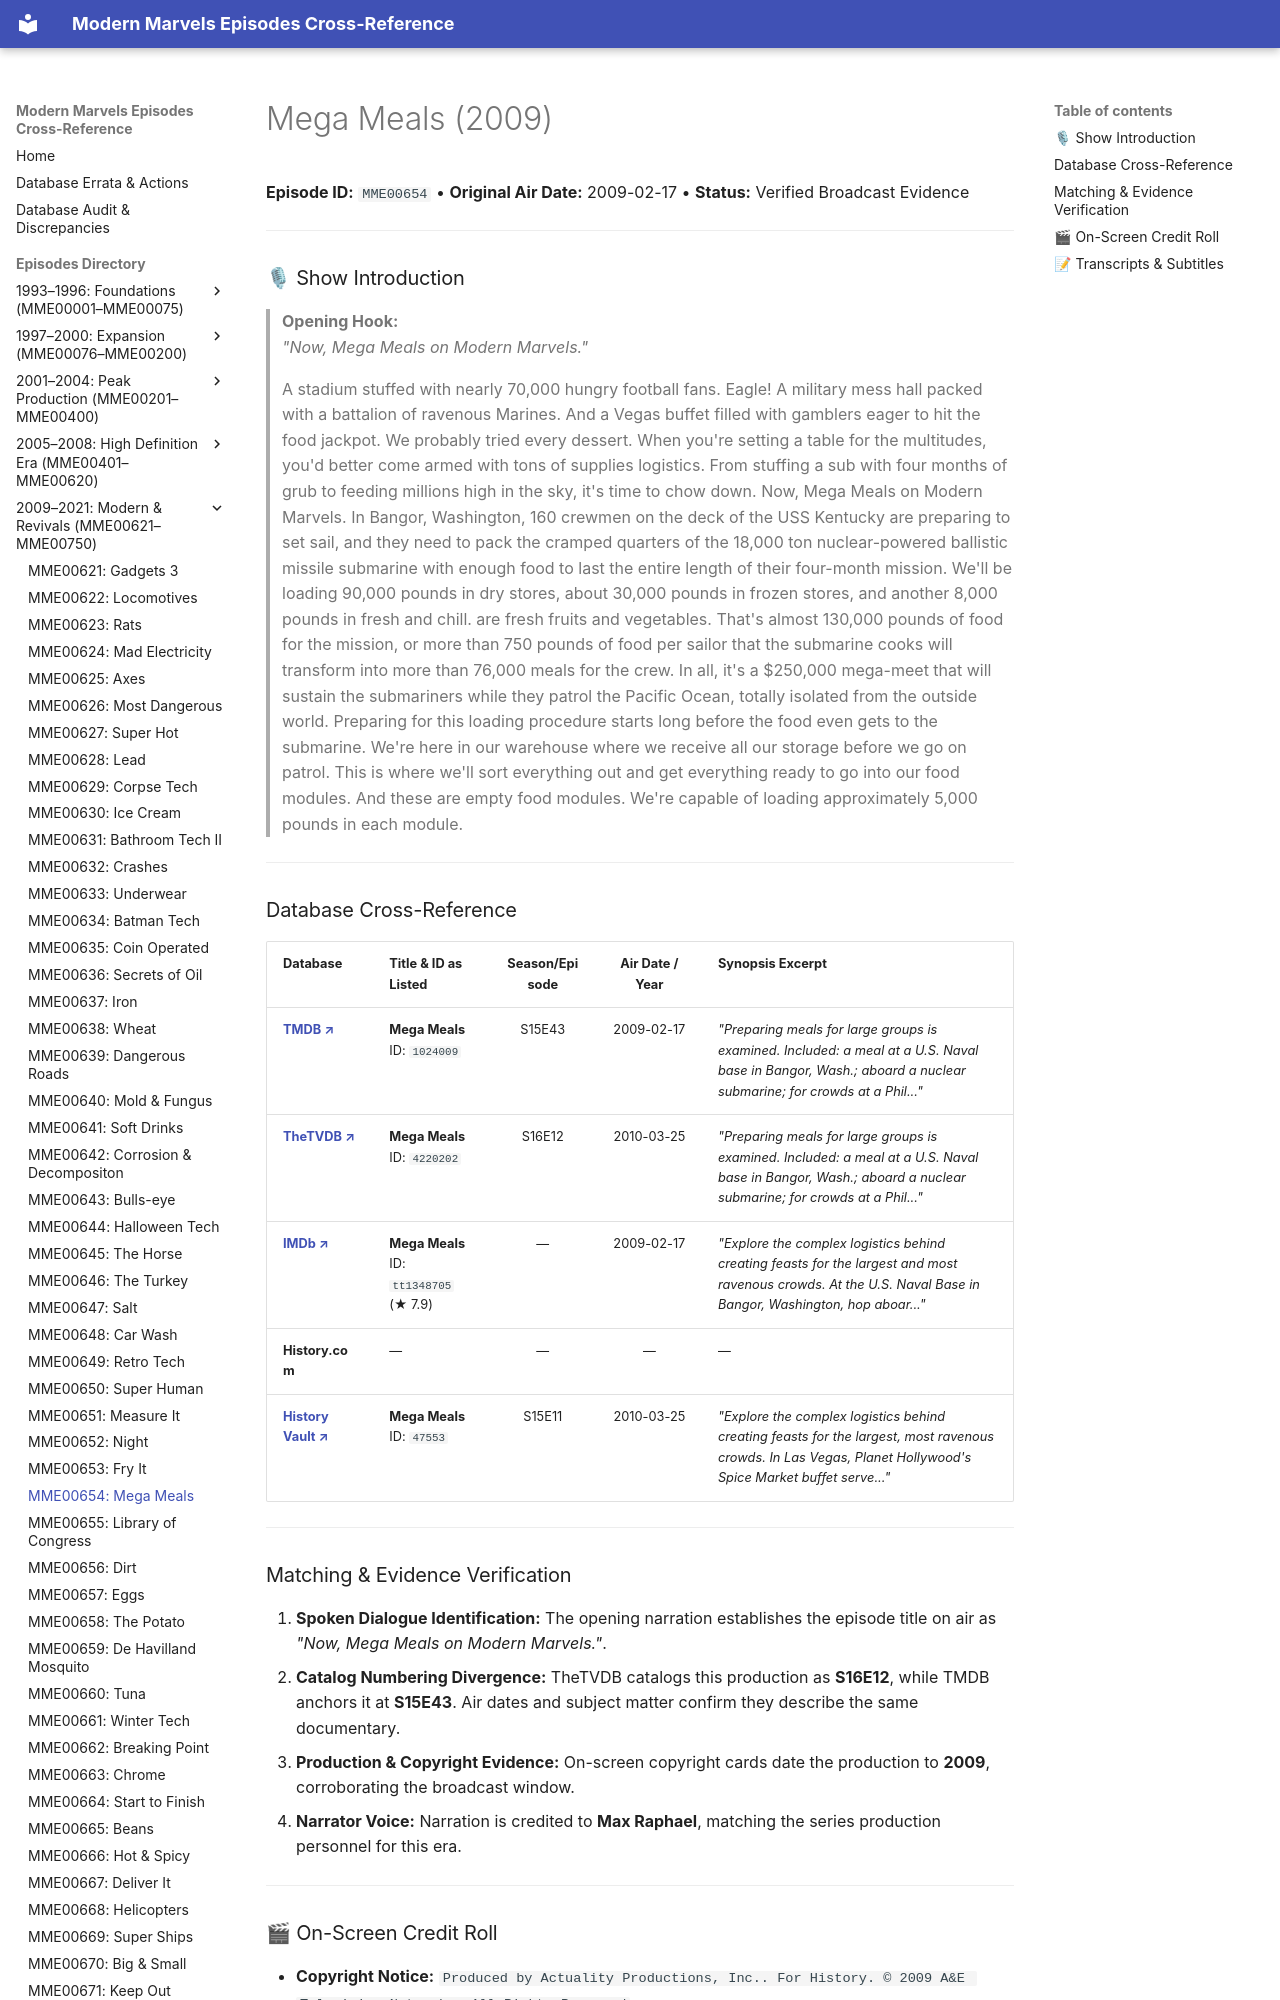

repository: ModernMarvelsFan/ModernMarvels · page: episodes/MME00654/index.html · generator: mkdocs

# Mega Meals (2009)

**Episode ID:** `MME00654` • **Original Air Date:** 2009-02-17 • **Status:** Verified Broadcast Evidence

---

### 🎙 Show Introduction

> **Opening Hook:**  
> *"Now, Mega Meals on Modern Marvels."*

> A stadium stuffed with nearly 70,000 hungry football fans. Eagle! A military mess hall packed with a battalion of ravenous Marines. And a Vegas buffet filled with gamblers eager to hit the food jackpot. We probably tried every dessert. When you're setting a table for the multitudes, you'd better come armed with tons of supplies logistics. From stuffing a sub with four months of grub to feeding millions high in the sky, it's time to chow down. Now, Mega Meals on Modern Marvels. In Bangor, Washington, 160 crewmen on the deck of the USS Kentucky are preparing to set sail, and they need to pack the cramped quarters of the 18,000 ton nuclear-powered ballistic missile submarine with enough food to last the entire length of their four-month mission. We'll be loading 90,000 pounds in dry stores, about 30,000 pounds in frozen stores, and another 8,000 pounds in fresh and chill. are fresh fruits and vegetables. That's almost 130,000 pounds of food for the mission, or more than 750 pounds of food per sailor that the submarine cooks will transform into more than 76,000 meals for the crew. In all, it's a $250,000 mega-meet that will sustain the submariners while they patrol the Pacific Ocean, totally isolated from the outside world. Preparing for this loading procedure starts long before the food even gets to the submarine. We're here in our warehouse where we receive all our storage before we go on patrol. This is where we'll sort everything out and get everything ready to go into our food modules. And these are empty food modules. We're capable of loading approximately 5,000 pounds in each module.

---
